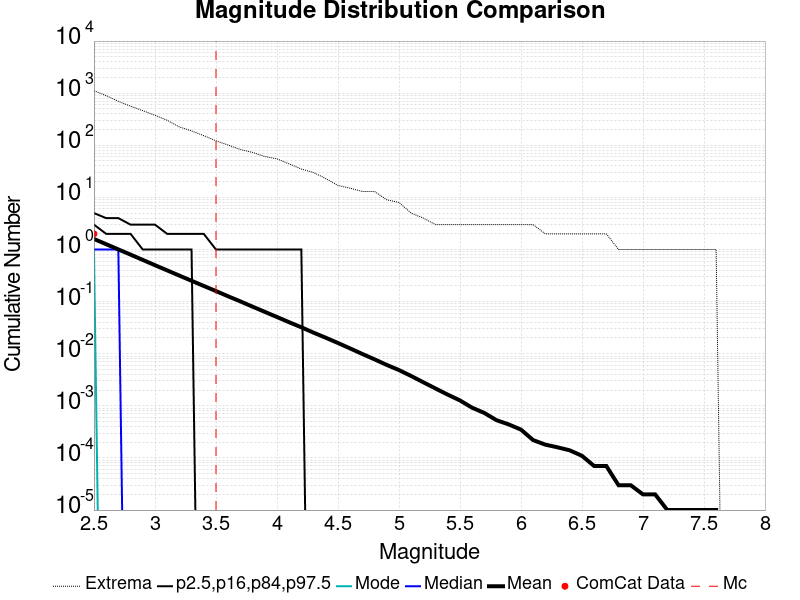

Values plotted in this chart, from the file beside it:
Magnitude, ComCat Data, Simulation Mean, Simulation Median, Simulation Mode, Simulation Minimum, Simulation Maximum, 2.5 %-ile, 16 %-ile, 84 %-ile, 97.5 %-ile
2.5, 2.0, 1.594, 1.0, 1.0, 0.0, 1117, 0.0, 0.0, 3.0, 5.0
2.6, 0.0, 1.265, 1.0, 0.0, 0.0, 897.0, 0.0, 0.0, 2.0, 4.0
2.7, 0.0, 1.004, 1.0, 0.0, 0.0, 698.0, 0.0, 0.0, 2.0, 4.0
2.8, 0.0, 0.7981, 0.0, 0.0, 0.0, 562.0, 0.0, 0.0, 2.0, 3.0
2.9, 0.0, 0.6318, 0.0, 0.0, 0.0, 462.0, 0.0, 0.0, 1.0, 3.0
3.0, 0.0, 0.5001, 0.0, 0.0, 0.0, 376.0, 0.0, 0.0, 1.0, 3.0
3.1, 0.0, 0.3978, 0.0, 0.0, 0.0, 302.0, 0.0, 0.0, 1.0, 2.0
3.2, 0.0, 0.3157, 0.0, 0.0, 0.0, 225.0, 0.0, 0.0, 1.0, 2.0
3.3, 0.0, 0.2512, 0.0, 0.0, 0.0, 189.0, 0.0, 0.0, 1.0, 2.0
3.4, 0.0, 0.1999, 0.0, 0.0, 0.0, 153.0, 0.0, 0.0, 0.0, 2.0
3.5, 0.0, 0.1595, 0.0, 0.0, 0.0, 122.0, 0.0, 0.0, 0.0, 1.0
3.6, 0.0, 0.1265, 0.0, 0.0, 0.0, 101.0, 0.0, 0.0, 0.0, 1.0
3.7, 0.0, 0.101, 0.0, 0.0, 0.0, 83.0, 0.0, 0.0, 0.0, 1.0
3.8, 0.0, 0.08004, 0.0, 0.0, 0.0, 73.0, 0.0, 0.0, 0.0, 1.0
3.9, 0.0, 0.06366, 0.0, 0.0, 0.0, 61.0, 0.0, 0.0, 0.0, 1.0
4.0, 0.0, 0.05069, 0.0, 0.0, 0.0, 55.0, 0.0, 0.0, 0.0, 1.0
4.1, 0.0, 0.04023, 0.0, 0.0, 0.0, 44.0, 0.0, 0.0, 0.0, 1.0
4.2, 0.0, 0.03216, 0.0, 0.0, 0.0, 35.0, 0.0, 0.0, 0.0, 1.0
4.3, 0.0, 0.02537, 0.0, 0.0, 0.0, 30.0, 0.0, 0.0, 0.0, 0.0
4.4, 0.0, 0.02028, 0.0, 0.0, 0.0, 23.0, 0.0, 0.0, 0.0, 0.0
4.5, 0.0, 0.01607, 0.0, 0.0, 0.0, 17.0, 0.0, 0.0, 0.0, 0.0
4.6, 0.0, 0.01264, 0.0, 0.0, 0.0, 15.0, 0.0, 0.0, 0.0, 0.0
4.7, 0.0, 0.00989, 0.0, 0.0, 0.0, 13.0, 0.0, 0.0, 0.0, 0.0
4.8, 0.0, 0.0078, 0.0, 0.0, 0.0, 13.0, 0.0, 0.0, 0.0, 0.0
4.9, 0.0, 0.0061, 0.0, 0.0, 0.0, 9.0, 0.0, 0.0, 0.0, 0.0
5.0, 0.0, 0.00486, 0.0, 0.0, 0.0, 8.0, 0.0, 0.0, 0.0, 0.0
5.1, 0.0, 0.00374, 0.0, 0.0, 0.0, 5.0, 0.0, 0.0, 0.0, 0.0
5.2, 0.0, 0.00283, 0.0, 0.0, 0.0, 4.0, 0.0, 0.0, 0.0, 0.0
5.3, 0.0, 0.00215, 0.0, 0.0, 0.0, 3.0, 0.0, 0.0, 0.0, 0.0
5.4, 0.0, 0.00164, 0.0, 0.0, 0.0, 3.0, 0.0, 0.0, 0.0, 0.0
5.5, 0.0, 0.00127, 0.0, 0.0, 0.0, 3.0, 0.0, 0.0, 0.0, 0.0
5.6, 0.0, 9.2E-4, 0.0, 0.0, 0.0, 3.0, 0.0, 0.0, 0.0, 0.0
5.7, 0.0, 7.3E-4, 0.0, 0.0, 0.0, 3.0, 0.0, 0.0, 0.0, 0.0
5.8, 0.0, 5.3E-4, 0.0, 0.0, 0.0, 3.0, 0.0, 0.0, 0.0, 0.0
5.9, 0.0, 4.4E-4, 0.0, 0.0, 0.0, 3.0, 0.0, 0.0, 0.0, 0.0
6.0, 0.0, 3.5E-4, 0.0, 0.0, 0.0, 3.0, 0.0, 0.0, 0.0, 0.0
6.1, 0.0, 2.2E-4, 0.0, 0.0, 0.0, 3.0, 0.0, 0.0, 0.0, 0.0
6.2, 0.0, 1.8E-4, 0.0, 0.0, 0.0, 2.0, 0.0, 0.0, 0.0, 0.0
6.3, 0.0, 1.6E-4, 0.0, 0.0, 0.0, 2.0, 0.0, 0.0, 0.0, 0.0
6.4, 0.0, 1.4E-4, 0.0, 0.0, 0.0, 2.0, 0.0, 0.0, 0.0, 0.0
6.5, 0.0, 1.1E-4, 0.0, 0.0, 0.0, 2.0, 0.0, 0.0, 0.0, 0.0
6.6, 0.0, 7.0E-5, 0.0, 0.0, 0.0, 2.0, 0.0, 0.0, 0.0, 0.0
6.7, 0.0, 7.0E-5, 0.0, 0.0, 0.0, 2.0, 0.0, 0.0, 0.0, 0.0
6.8, 0.0, 3.0E-5, 0.0, 0.0, 0.0, 1.0, 0.0, 0.0, 0.0, 0.0
6.9, 0.0, 3.0E-5, 0.0, 0.0, 0.0, 1.0, 0.0, 0.0, 0.0, 0.0
7.0, 0.0, 2.0E-5, 0.0, 0.0, 0.0, 1.0, 0.0, 0.0, 0.0, 0.0
7.1, 0.0, 2.0E-5, 0.0, 0.0, 0.0, 1.0, 0.0, 0.0, 0.0, 0.0
7.2, 0.0, 1.0E-5, 0.0, 0.0, 0.0, 1.0, 0.0, 0.0, 0.0, 0.0
7.3, 0.0, 1.0E-5, 0.0, 0.0, 0.0, 1.0, 0.0, 0.0, 0.0, 0.0
7.4, 0.0, 1.0E-5, 0.0, 0.0, 0.0, 1.0, 0.0, 0.0, 0.0, 0.0
7.5, 0.0, 1.0E-5, 0.0, 0.0, 0.0, 1.0, 0.0, 0.0, 0.0, 0.0
7.6, 0.0, 1.0E-5, 0.0, 0.0, 0.0, 1.0, 0.0, 0.0, 0.0, 0.0
7.7, 0.0, 0.0, 0.0, 0.0, 0.0, 0.0, 0.0, 0.0, 0.0, 0.0
7.8, 0.0, 0.0, 0.0, 0.0, 0.0, 0.0, 0.0, 0.0, 0.0, 0.0
7.9, 0.0, 0.0, 0.0, 0.0, 0.0, 0.0, 0.0, 0.0, 0.0, 0.0
8.0, 0.0, 0.0, 0.0, 0.0, 0.0, 0.0, 0.0, 0.0, 0.0, 0.0
8.1, 0.0, 0.0, 0.0, 0.0, 0.0, 0.0, 0.0, 0.0, 0.0, 0.0
8.2, 0.0, 0.0, 0.0, 0.0, 0.0, 0.0, 0.0, 0.0, 0.0, 0.0
8.3, 0.0, 0.0, 0.0, 0.0, 0.0, 0.0, 0.0, 0.0, 0.0, 0.0
8.4, 0.0, 0.0, 0.0, 0.0, 0.0, 0.0, 0.0, 0.0, 0.0, 0.0
... 6 more rows
